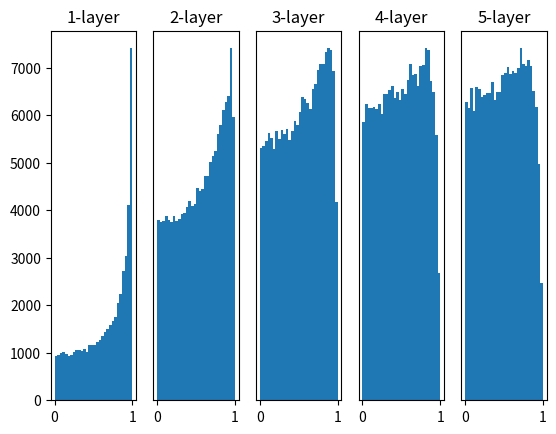

This figure's Python source:
# coding: utf-8
import matplotlib.pyplot as plt
import numpy as np


def sigmoid(x):
  return 1 / (1 + np.exp(-x))


def ReLU(x):
  return np.maximum(0, x)


def tanh(x):
  return np.tanh(x)


input_data = np.random.randn(1000, 100)  # 1000個のデータ
node_num = 100  # 各隠れ層のノード（ニューロン）の数
hidden_layer_size = 5  # 隠れ層が5層
activations = {}  # ここにアクティベーションの結果を格納する

x = input_data

for i in range(hidden_layer_size):
  if i != 0:
    x = activations[i - 1]

  # 初期値の値をいろいろ変えて実験しよう！
  # w = np.random.randn(node_num, node_num) * 1
  # w = np.random.randn(node_num, node_num) * 0.01
  # w = np.random.randn(node_num, node_num) * np.sqrt(1.0 / node_num)
  w = np.random.randn(node_num, node_num) * np.sqrt(2.0 / node_num)

  a = np.dot(x, w)

  # 活性化関数の種類も変えて実験しよう！
  # z = sigmoid(a)
  # z = ReLU(a)
  z = tanh(a)

  activations[i] = z

# ヒストグラムを描画
for i, a in activations.items():
  plt.subplot(1, len(activations), i + 1)
  plt.title(str(i + 1) + "-layer")
  if i != 0:
    plt.yticks([], [])
  # plt.xlim(0.1, 1)
  # plt.ylim(0, 7000)
  plt.hist(a.flatten(), 30, range=(0, 1))
plt.show()
